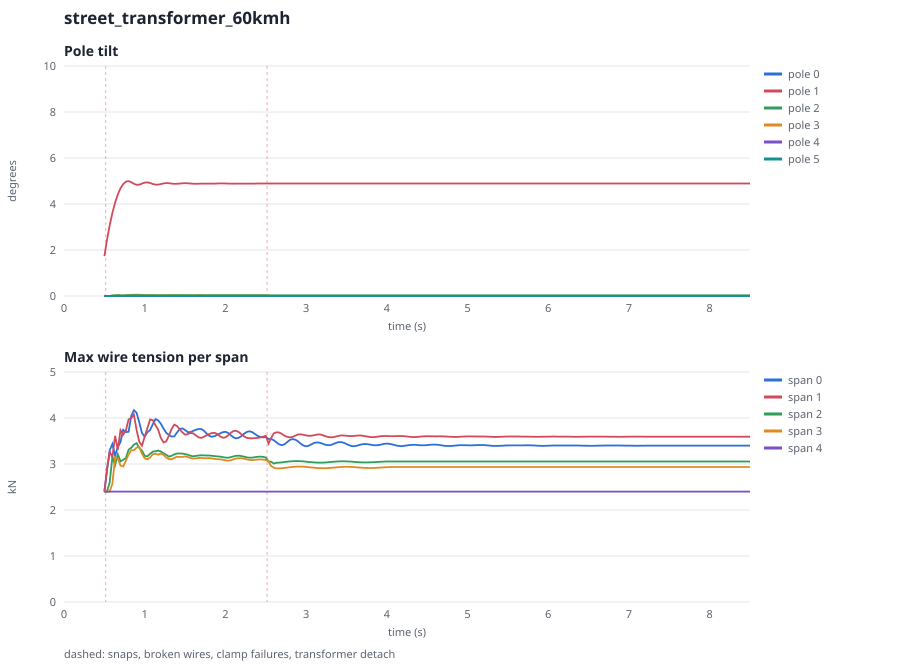

The table this chart was drawn from, first rows:
t, tilt0_deg, state0, tilt1_deg, state1, tilt2_deg, state2, tilt3_deg, state3, tilt4_deg, state4, tilt5_deg, state5, span0_kN, span1_kN, span2_kN, span3_kN, span4_kN
0.5, 0, 0, 1.73, 1, 0, 0, 0, 0, 0, 0, 0, 0, 2.4, 2.4, 2.4, 2.4, 2.4
0.5167, 0, 0, 2.099, 1, 0, 0, 0, 0, 0, 0, 0, 0, 2.594, 2.616, 2.4, 2.4, 2.4
0.5333, 0, 0, 2.447, 1, 0, 0, 0, 0, 0, 0, 0, 0, 2.851, 2.895, 2.4, 2.4, 2.4
0.55, 0, 0, 2.773, 1, 0, 0, 0, 0, 0, 0, 0, 0, 3.091, 3.129, 2.4, 2.4, 2.4
0.5667, 0, 0, 3.076, 1, 0.002677, 0, 0, 0, 0, 0, 0, 0, 3.3, 3.266, 2.601, 2.4, 2.4
0.5833, 0, 0, 3.355, 1, 0.01434, 0, 0, 0, 0, 0, 0, 0, 3.458, 3.132, 2.978, 2.4, 2.4
0.6, 0, 0, 3.611, 1, 0.02526, 0, 0.0008493, 0, 0, 0, 0, 0, 3.435, 3.146, 3.153, 2.573, 2.4
0.6167, 0, 0, 3.844, 1, 0.03099, 0, 0.01039, 0, 0, 0, 0, 0, 3.259, 3.424, 2.962, 2.937, 2.4
0.6333, 0, 0, 4.055, 1, 0.03675, 0, 0.02089, 0, 0, 0, 0, 0, 3.178, 3.613, 2.978, 3.146, 2.4
0.65, 0, 0, 4.244, 1, 0.04452, 0, 0.02356, 0, 0, 0, 0, 0, 3.25, 3.458, 3.136, 3.185, 2.4
0.6667, 0, 0, 4.411, 1, 0.04847, 0, 0.01993, 0, 0, 0, 0, 0, 3.371, 3.308, 3.212, 3.121, 2.4
0.6833, 0, 0, 4.556, 1, 0.04409, 0, 0.01596, 0, 0, 0, 0, 0, 3.428, 3.461, 3.14, 3.032, 2.4
0.7, 0, 0, 4.681, 1, 0.03592, 0, 0.01373, 0, 0, 0, 0, 0, 3.476, 3.737, 3.056, 2.965, 2.4
0.7167, 0, 0, 4.784, 1, 0.03157, 0, 0.01194, 0, 0, 0, 0, 0, 3.597, 3.796, 3.052, 2.933, 2.4
0.7333, 0, 0, 4.866, 1, 0.0326, 0, 0.01073, 0, 0, 0, 0, 0, 3.743, 3.639, 3.091, 2.947, 2.4
0.75, 0, 0, 4.928, 1, 0.03527, 0, 0.01176, 0, 0, 0, 0, 0, 3.784, 3.574, 3.108, 3.001, 2.4
0.7667, 0, 0, 4.97, 1, 0.03762, 0, 0.01476, 0, 0, 0, 0, 0, 3.694, 3.727, 3.13, 3.075, 2.4
0.7833, 0, 0, 4.991, 1, 0.04135, 0, 0.01736, 0, 0, 0, 0, 0, 3.626, 3.92, 3.207, 3.145, 2.4
0.8, 0, 0, 4.994, 1, 0.04694, 0, 0.01841, 0, 0, 0, 0, 0, 3.7, 3.971, 3.311, 3.206, 2.4
0.8167, 0, 0, 4.977, 1, 0.05151, 0, 0.01907, 0, 0, 0, 0, 0, 3.881, 3.948, 3.364, 3.263, 2.4
0.8333, 0, 0, 4.948, 1, 0.0529, 0, 0.02004, 0, 0, 0, 0, 0, 4.051, 3.995, 3.355, 3.301, 2.4
0.85, 0, 0, 4.912, 1, 0.05273, 0, 0.02011, 0, 0, 0, 0, 0, 4.139, 4.088, 3.362, 3.305, 2.4
0.8667, 0, 0, 4.877, 1, 0.05346, 0, 0.01854, 0, 0, 0, 0, 0, 4.169, 4.076, 3.422, 3.297, 2.4
0.8833, 0, 0, 4.85, 1, 0.05495, 0, 0.01697, 0, 0, 0, 0, 0, 4.161, 3.923, 3.47, 3.315, 2.4
0.9, 0, 0, 4.835, 1, 0.05533, 0, 0.01753, 0, 0, 0, 0, 0, 4.114, 3.734, 3.452, 3.356, 2.4
0.9167, 0, 0, 4.833, 1, 0.05387, 0, 0.01973, 0, 0, 0, 0, 0, 4.023, 3.587, 3.392, 3.389, 2.4
0.9333, 0, 0, 4.844, 1, 0.05164, 0, 0.02096, 0, 0, 0, 0, 0, 3.902, 3.48, 3.347, 3.369, 2.4
0.95, 0, 0, 4.863, 1, 0.04958, 0, 0.01978, 0, 0, 0, 0, 0, 3.778, 3.404, 3.326, 3.299, 2.4
0.9667, 0, 0, 4.888, 1, 0.04731, 0, 0.01745, 0, 0, 0, 0, 0, 3.672, 3.398, 3.29, 3.219, 2.4
0.9833, 0, 0, 4.911, 1, 0.04448, 0, 0.01595, 0, 0, 0, 0, 0, 3.604, 3.478, 3.231, 3.159, 2.4
1, 0, 0, 4.929, 1, 0.042, 0, 0.01575, 0, 0, 0, 0, 0, 3.596, 3.596, 3.176, 3.124, 2.4
1.017, 0, 0, 4.939, 1, 0.04105, 0, 0.01599, 0, 0, 0, 0, 0, 3.637, 3.696, 3.156, 3.107, 2.4
1.033, 0, 0, 4.938, 1, 0.04155, 0, 0.01605, 0, 0, 0, 0, 0, 3.69, 3.781, 3.168, 3.102, 2.4
1.05, 0, 0, 4.928, 1, 0.04251, 0, 0.01615, 0, 0, 0, 0, 0, 3.718, 3.877, 3.193, 3.114, 2.4
1.067, 0, 0, 4.912, 1, 0.04333, 0, 0.01663, 0, 0, 0, 0, 0, 3.739, 3.969, 3.222, 3.142, 2.4
1.083, 0, 0, 4.892, 1, 0.04393, 0, 0.01738, 0, 0, 0, 0, 0, 3.787, 3.997, 3.249, 3.18, 2.4
1.1, 0, 0, 4.871, 1, 0.0441, 0, 0.01797, 0, 0, 0, 0, 0, 3.864, 3.952, 3.27, 3.214, 2.4
1.117, 0, 0, 4.855, 1, 0.04335, 0, 0.01801, 0, 0, 0, 0, 0, 3.939, 3.884, 3.277, 3.229, 2.4
1.133, 0, 0, 4.844, 1, 0.04174, 0, 0.01737, 0, 0, 0, 0, 0, 3.977, 3.841, 3.277, 3.221, 2.4
1.15, 0, 0, 4.84, 1, 0.04005, 0, 0.01625, 0, 0, 0, 0, 0, 3.972, 3.806, 3.284, 3.207, 2.4
1.167, 0, 0, 4.844, 1, 0.03904, 0, 0.01529, 0, 0, 0, 0, 0, 3.948, 3.745, 3.293, 3.202, 2.4
1.183, 0, 0, 4.854, 1, 0.03874, 0, 0.01509, 0, 0, 0, 0, 0, 3.916, 3.656, 3.289, 3.212, 2.4
1.2, 0, 0, 4.867, 1, 0.03875, 0, 0.01563, 0, 0, 0, 0, 0, 3.877, 3.568, 3.272, 3.225, 2.4
1.217, 0, 0, 4.881, 1, 0.03887, 0, 0.01619, 0, 0, 0, 0, 0, 3.827, 3.505, 3.253, 3.224, 2.4
1.233, 0, 0, 4.894, 1, 0.0392, 0, 0.01615, 0, 0, 0, 0, 0, 3.772, 3.471, 3.238, 3.202, 2.4
1.25, 0, 0, 4.903, 1, 0.03971, 0, 0.01562, 0, 0, 0, 0, 0, 3.72, 3.465, 3.223, 3.169, 2.4
1.267, 0, 0, 4.908, 1, 0.04023, 0, 0.0152, 0, 0, 0, 0, 0, 3.679, 3.49, 3.201, 3.14, 2.4
1.283, 0, 0, 4.908, 1, 0.04076, 0, 0.0153, 0, 0, 0, 0, 0, 3.65, 3.545, 3.176, 3.12, 2.4
1.3, 0, 0, 4.903, 1, 0.04149, 0, 0.01573, 0, 0, 0, 0, 0, 3.629, 3.616, 3.161, 3.107, 2.4
1.317, 0, 0, 4.896, 1, 0.0425, 0, 0.01612, 0, 0, 0, 0, 0, 3.612, 3.692, 3.163, 3.1, 2.4
1.333, 0, 0, 4.888, 1, 0.04365, 0, 0.01638, 0, 0, 0, 0, 0, 3.596, 3.764, 3.178, 3.102, 2.4
1.35, 0, 0, 4.881, 1, 0.04462, 0, 0.01665, 0, 0, 0, 0, 0, 3.588, 3.823, 3.195, 3.114, 2.4
1.367, 0, 0, 4.876, 1, 0.04522, 0, 0.01698, 0, 0, 0, 0, 0, 3.601, 3.856, 3.21, 3.132, 2.4
1.383, 0, 0, 4.875, 1, 0.04535, 0, 0.01718, 0, 0, 0, 0, 0, 3.637, 3.853, 3.221, 3.149, 2.4
1.4, 0, 0, 4.876, 1, 0.04498, 0, 0.01701, 0, 0, 0, 0, 0, 3.685, 3.826, 3.228, 3.158, 2.4
1.417, 0, 0, 4.881, 1, 0.04413, 0, 0.01641, 0, 0, 0, 0, 0, 3.73, 3.79, 3.23, 3.157, 2.4
1.433, 0, 0, 4.887, 1, 0.04299, 0, 0.01561, 0, 0, 0, 0, 0, 3.761, 3.756, 3.229, 3.151, 2.4
1.45, 0, 0, 4.894, 1, 0.04187, 0, 0.01493, 0, 0, 0, 0, 0, 3.776, 3.722, 3.228, 3.148, 2.4
1.467, 0, 0, 4.9, 1, 0.04097, 0, 0.01462, 0, 0, 0, 0, 0, 3.775, 3.686, 3.225, 3.152, 2.4
1.483, 0, 0, 4.904, 1, 0.04032, 0, 0.01471, 0, 0, 0, 0, 0, 3.761, 3.654, 3.221, 3.159, 2.4
... 421 more rows
